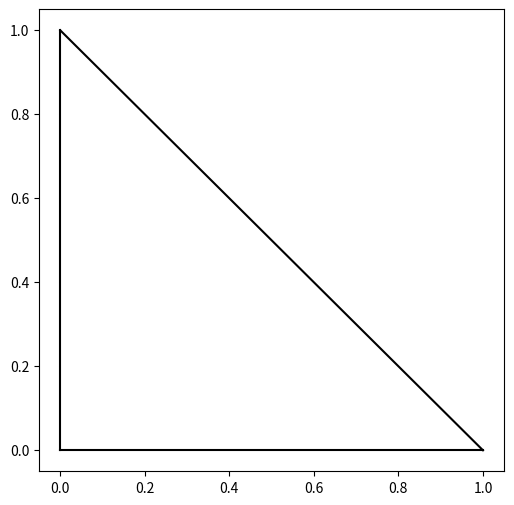

The matplotlib source for this figure: (Note: this script raises an exception after producing the figure.)
#!/usr/bin/env python3

import matplotlib.pyplot as plt

def main():
    window = plt.figure(figsize=(6,6))
    window.add_subplot()
    plt.plot([0,1], [0,0], color='black')
    plt.plot([0,0], [0,1], color='black')
    plt.plot([0,1], [1,0], color='black')
    n = int(input())
    for _ in range(n*3):
        x, y = tuple(map(float, input().split()))
        plt.plot(x, y, marker='.', markersize=10, color='red')

    n = int(input())
    for _ in range(n):
        x, y = tuple(map(float, input().split()))
        plt.plot(x, y, marker='.', markersize=10, color='blue')

    n = int(input())
    for _ in range(n):
        x, y = tuple(map(float, input().split()))
        plt.plot(x, y, marker='.', markersize=10, color='green')

    n = int(input())
    for _ in range(n):
        x, y = tuple(map(float, input().split()))
        plt.plot(x, y, marker='.', markersize=10, color='yellow')

    x, y = tuple(map(float, input().split()))
    plt.plot([0,x], [0,y], color='black')
    plt.plot([0,x], [1,y], color='black')
    plt.plot([1,x], [0,y], color='black')

    plt.show()
    
if __name__ == '__main__':
    main()
